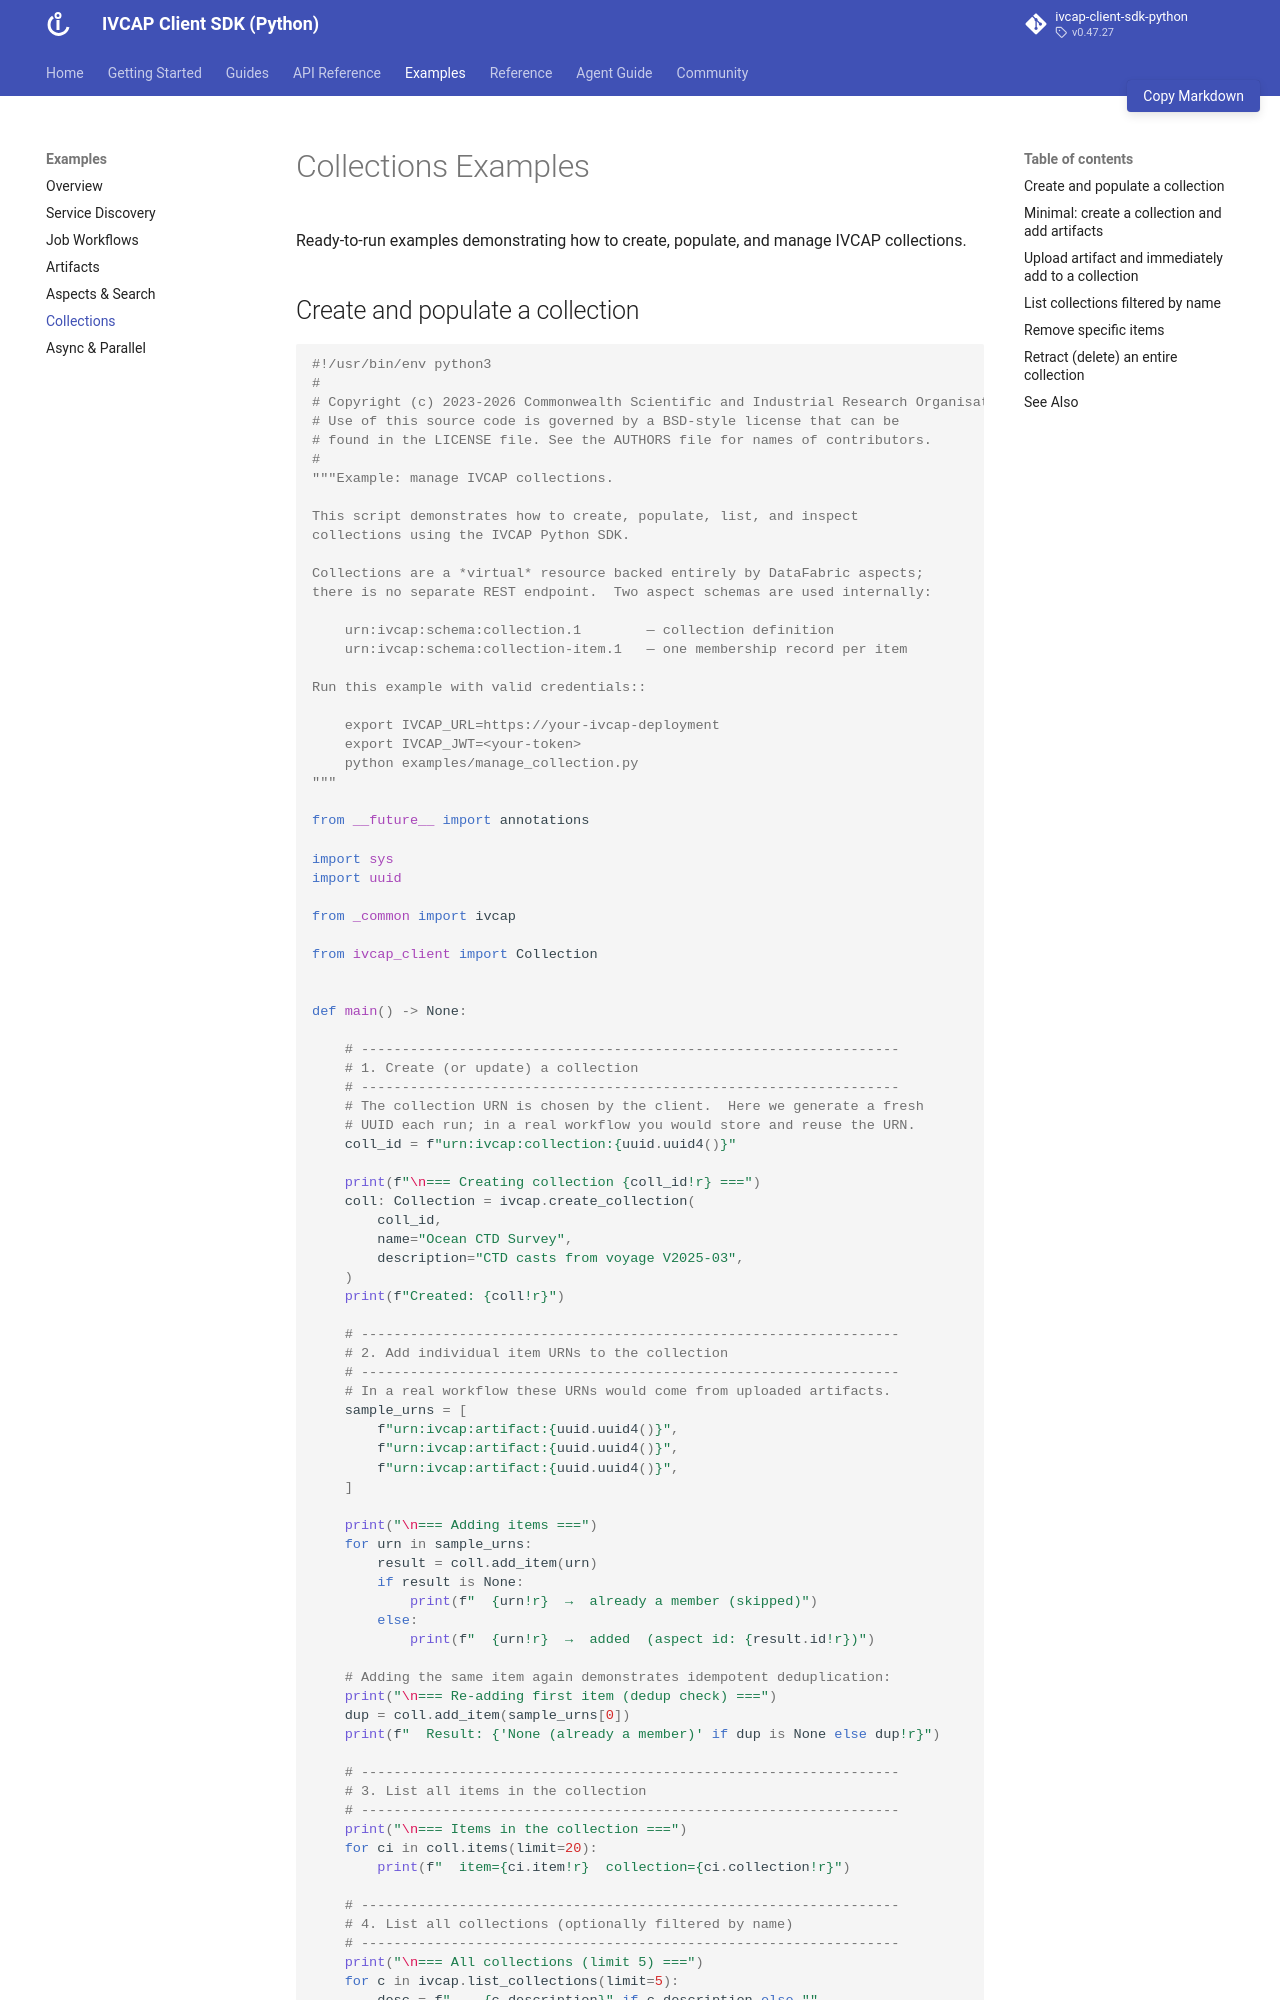

repository: ivcap-works/ivcap-client-sdk-python · page: examples/collections/index.html · generator: mkdocs

# Collections Examples

Ready-to-run examples demonstrating how to create, populate, and manage
IVCAP collections.

## Create and populate a collection

```python
--8<-- "examples/manage_collection.py"
```

## Minimal: create a collection and add artifacts

```python
import uuid
from ivcap_client import IVCAP

ivcap = IVCAP()

# 1. Choose a stable URN for the collection (or generate one)
coll_urn = f"urn:ivcap:collection:{uuid.uuid4()}"

# 2. Create the collection definition (idempotent — safe to call again)
coll = ivcap.create_collection(coll_urn, name="My Survey", description="…")

# 3. Add previously uploaded artifact URNs
artifact_urns = [
    "urn:ivcap:artifact:aaa",
    "urn:ivcap:artifact:bbb",
    "urn:ivcap:artifact:ccc",
]
for urn in artifact_urns:
    result = coll.add_item(urn)
    if result is None:
        print(f"  {urn} — already a member")
    else:
        print(f"  {urn} — added ({result.id})")

# 4. Iterate items
for ci in coll.items(limit=100):
    print(ci.item)
```
